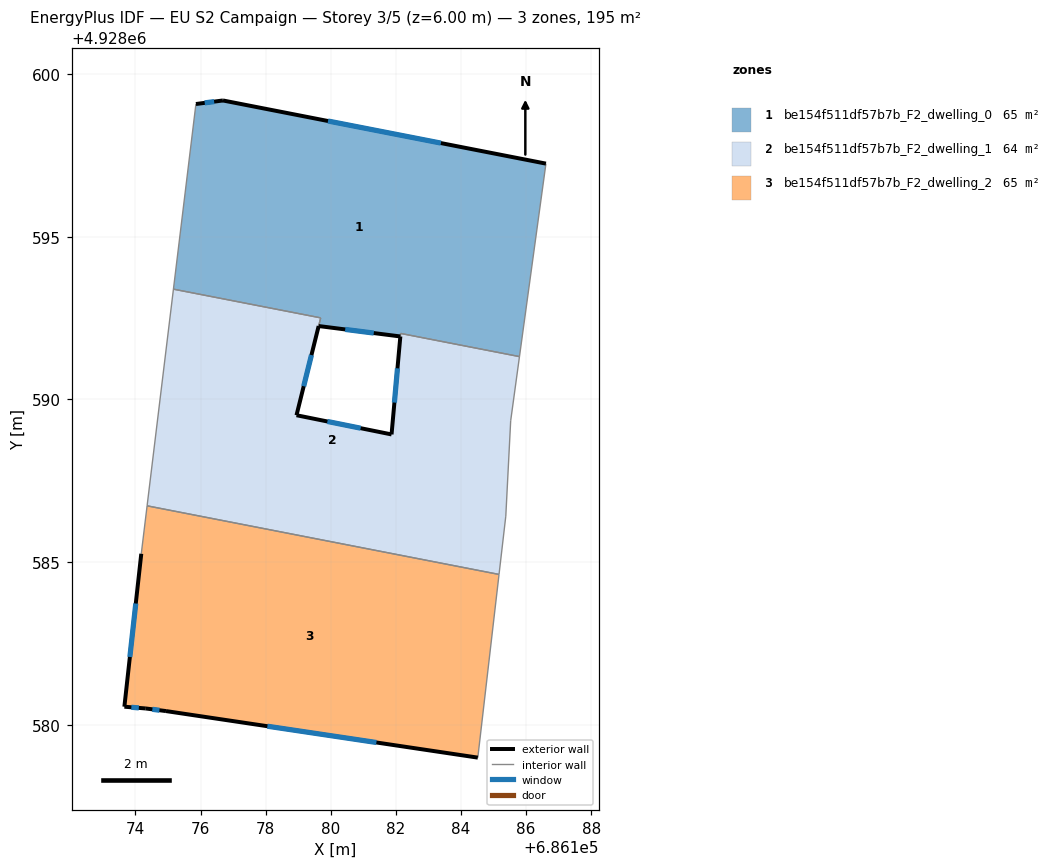
=== STOREY PLAN SPEC (per zone: floor XY polygon, exterior-wall plan segments, windows/doors) ===
zone 1: be154f511df57b7b_F2_dwelling_0  (65.4 m²)
  floor: (686186.61, 4928597.25) (686185.80, 4928591.32) (686182.15, 4928592.03) (686182.14, 4928591.93) (686179.63, 4928592.25) (686179.69, 4928592.51) (686175.17, 4928593.39) (686175.86, 4928599.08) (686176.69, 4928599.18)
  exterior wall: (686176.69, 4928599.18) – (686175.86, 4928599.08)  [0.8 m]
    window: (686176.42, 4928599.15) – (686176.13, 4928599.11)  [0.3 m²]
  exterior wall: (686186.61, 4928597.25) – (686176.69, 4928599.18)  [10.1 m]
    window: (686183.38, 4928597.88) – (686179.92, 4928598.55)  [3.7 m²]
  exterior wall: (686179.63, 4928592.25) – (686182.14, 4928591.93)  [2.5 m]
    window: (686180.44, 4928592.15) – (686181.32, 4928592.04)  [0.9 m²]
  interior walls: 6
zone 2: be154f511df57b7b_F2_dwelling_1  (64.5 m²)
  floor: (686185.80, 4928591.32) (686185.53, 4928589.34) (686185.38, 4928586.42) (686185.17, 4928584.62) (686174.36, 4928586.73) (686175.17, 4928593.39) (686179.69, 4928592.51) (686179.63, 4928592.25) (686178.95, 4928589.51) (686181.87, 4928588.92) (686182.14, 4928591.93) (686182.15, 4928592.03)
  exterior wall: (686181.87, 4928588.92) – (686178.95, 4928589.51)  [3.0 m]
    window: (686180.92, 4928589.12) – (686179.90, 4928589.32)  [1.1 m²]
  exterior wall: (686182.14, 4928591.93) – (686181.87, 4928588.92)  [3.0 m]
    window: (686182.05, 4928590.96) – (686181.96, 4928589.90)  [1.1 m²]
  exterior wall: (686178.95, 4928589.51) – (686179.63, 4928592.25)  [2.8 m]
    window: (686179.17, 4928590.41) – (686179.41, 4928591.36)  [1.0 m²]
  interior walls: 9
zone 3: be154f511df57b7b_F2_dwelling_2  (64.9 m²)
  floor: (686185.17, 4928584.62) (686184.52, 4928579.00) (686174.94, 4928580.43) (686174.32, 4928580.51) (686173.66, 4928580.56) (686174.18, 4928585.26) (686174.36, 4928586.73)
  exterior wall: (686174.18, 4928585.26) – (686173.66, 4928580.56)  [4.7 m]
    window: (686174.01, 4928583.73) – (686173.83, 4928582.09)  [1.7 m²]
  exterior wall: (686174.94, 4928580.43) – (686184.52, 4928579.00)  [9.7 m]
    window: (686178.05, 4928579.96) – (686181.40, 4928579.46)  [3.6 m²]
  exterior wall: (686174.32, 4928580.51) – (686174.94, 4928580.43)  [0.6 m]
    window: (686174.52, 4928580.48) – (686174.74, 4928580.45)  [0.2 m²]
  exterior wall: (686173.66, 4928580.56) – (686174.32, 4928580.51)  [0.7 m]
    window: (686173.87, 4928580.54) – (686174.10, 4928580.52)  [0.2 m²]
  interior walls: 3

=== DERIVED (storey summary) ===
Building: EU S2 Campaign
Storey: 3 of 5  (floor level z = 6.00 m)
Storey gross floor area: 194.8 m²
Zones on this storey: 3
  - be154f511df57b7b_F2_dwelling_0: floor 65.4 m²; exterior wall 13.5 m (40.4 m²); 3 window(s) 4.9 m²; WWR 12.2%
  - be154f511df57b7b_F2_dwelling_1: floor 64.5 m²; exterior wall 8.8 m (26.5 m²); 3 window(s) 3.2 m²; WWR 12.2%
  - be154f511df57b7b_F2_dwelling_2: floor 64.9 m²; exterior wall 15.7 m (47.1 m²); 4 window(s) 5.8 m²; WWR 12.2%
Zone adjacency (shared interzone walls):
  - be154f511df57b7b_F2_dwelling_0 ↔ be154f511df57b7b_F2_dwelling_1
  - be154f511df57b7b_F2_dwelling_1 ↔ be154f511df57b7b_F2_dwelling_2